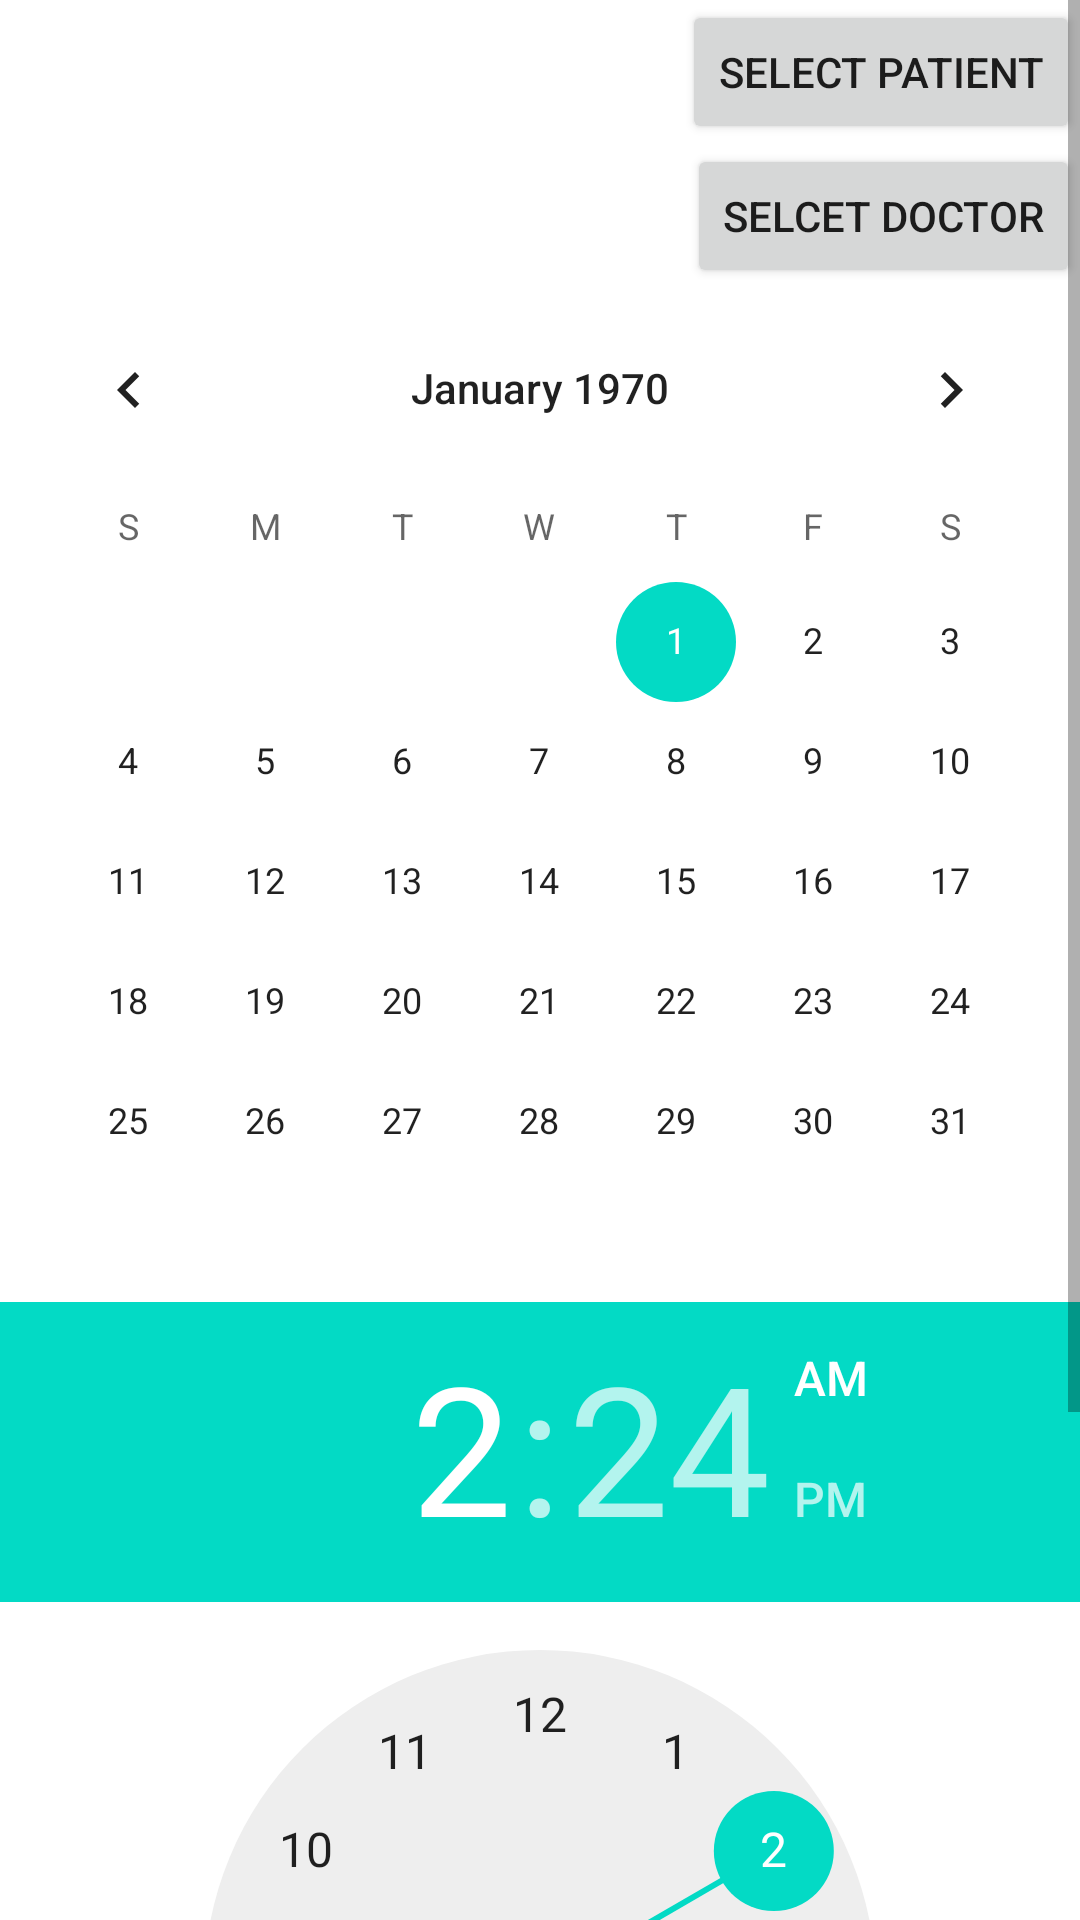

This screen was rendered from an Android layout file. Write that file and the resources it references.
<!-- AndroidManifest.xml: application theme Theme.SQLiteDemo1 -->
<!-- res/layout/activity_new_appointment.xml -->
<?xml version="1.0" encoding="utf-8"?>
<ScrollView
    xmlns:android="http://schemas.android.com/apk/res/android"
    xmlns:app="http://schemas.android.com/apk/res-auto"
    xmlns:tools="http://schemas.android.com/tools"
    android:id="@+id/parent_layout"
    android:layout_width="match_parent"
    android:layout_height="match_parent">
<androidx.constraintlayout.widget.ConstraintLayout
    android:layout_width="match_parent"
    android:layout_height="match_parent"
    android:padding="@dimen/common_padding"
    tools:context=".NewAppointmentActivity">

    <Button
        app:layout_constraintEnd_toEndOf="parent"
        app:layout_constraintTop_toTopOf="parent"
        android:id="@+id/btn_select_patient"
        android:text="@string/btn_select_patient"
        android:layout_width="wrap_content"
        android:layout_height="wrap_content" />

    <TextView
        android:id="@+id/tv_selected_patient"
        android:textAppearance="@style/TextAppearance.AppCompat.Medium"
        app:layout_constraintStart_toStartOf="parent"
        app:layout_constraintEnd_toStartOf="@id/btn_select_patient"
        app:layout_constraintBottom_toBottomOf="@id/btn_select_patient"
        app:layout_constraintTop_toTopOf="@id/btn_select_patient"
        android:layout_width="0dp"
        android:layout_height="wrap_content" />

    <Button
        app:layout_constraintEnd_toEndOf="parent"
        app:layout_constraintTop_toBottomOf="@id/btn_select_patient"
        android:id="@+id/btn_select_doctor"
        android:text="@string/btn_select_doctor"
        android:layout_width="wrap_content"
        android:layout_height="wrap_content" />

    <TextView
        android:id="@+id/tv_selected_doctor"
        android:textAppearance="@style/TextAppearance.AppCompat.Medium"
        app:layout_constraintStart_toStartOf="parent"
        app:layout_constraintEnd_toStartOf="@id/btn_select_doctor"
        app:layout_constraintBottom_toBottomOf="@id/btn_select_doctor"
        app:layout_constraintTop_toTopOf="@id/btn_select_doctor"
        android:layout_width="0dp"
        android:layout_height="wrap_content" />

    <CalendarView
        android:id="@+id/cv_calendar"
        app:layout_constraintTop_toBottomOf="@id/btn_select_doctor"
        android:layout_width="match_parent"
        android:layout_height="wrap_content" />

    <TimePicker
        android:id="@+id/tp_time"
        app:layout_constraintTop_toBottomOf="@id/cv_calendar"
        android:layout_width="match_parent"
        android:layout_height="wrap_content" />

    <Button
        app:layout_constraintStart_toStartOf="parent"
        app:layout_constraintEnd_toEndOf="parent"
        app:layout_constraintTop_toBottomOf="@id/tp_time"
        android:text="@string/btn_create_appointment"
        android:id="@+id/btn_create_apt"
        android:layout_width="wrap_content"
        android:layout_height="wrap_content" />
</androidx.constraintlayout.widget.ConstraintLayout>
</ScrollView>
<!-- resources referenced by this layout -->
<resources>
  <string name="btn_create_appointment">Create Appointment</string>
  <string name="btn_select_doctor">Selcet Doctor</string>
  <string name="btn_select_patient">Select patient</string>
  <style name="Theme.SQLiteDemo1" parent="Theme.MaterialComponents.DayNight.DarkActionBar">
          
          <item name="colorPrimary">@color/purple_500</item>
          <item name="colorPrimaryVariant">@color/purple_700</item>
          <item name="colorOnPrimary">@color/white</item>
          
          <item name="colorSecondary">@color/teal_200</item>
          <item name="colorSecondaryVariant">@color/teal_700</item>
          <item name="colorOnSecondary">@color/black</item>
          
          <item name="android:statusBarColor" tools:targetApi="l">?attr/colorPrimaryVariant</item>
          
      </style>
  <!-- not gathered from this repository: default colours our renderer supplied (Android Studio template values) -->
  <color name="purple_500">#FF6200EE</color>
  <color name="purple_700">#FF3700B3</color>
  <color name="teal_200">#FF03DAC5</color>
  <color name="teal_700">#FF018786</color>
  <color name="black">#FF000000</color>
  <color name="white">#FFFFFFFF</color>
</resources>
